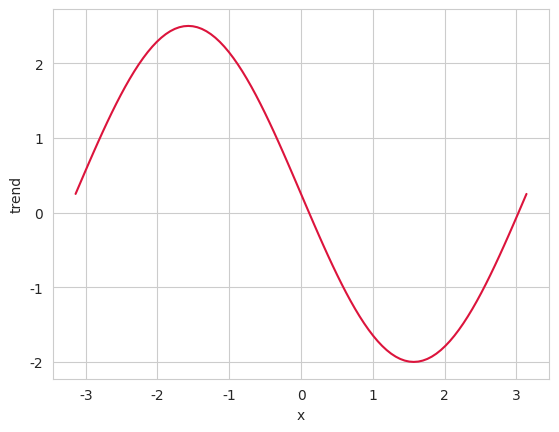

This chart was generated by the following Python code:
# week11_review_lm_nonlinear

import numpy as np
import pandas as pd
import matplotlib.pyplot as plt

import seaborn as sns


## Visualize Behavior

my_intercept = 0.25
my_slope = -2.25

df_viz = pd.DataFrame({'x':np.linspace(-3.14159, 3.14159, num=101)})
## Calculate the trend given the input
df_viz['trend'] = my_intercept + my_slope * np.sin(df_viz.x)

## Visualize the trend given the input
sns.set_style('whitegrid')
fig, ax = plt.subplots()
ax.plot(df_viz.x, df_viz.trend, color='crimson', linewidth=1.5)
ax.set_xlabel('x')
ax.set_ylabel('trend')
plt.show()


